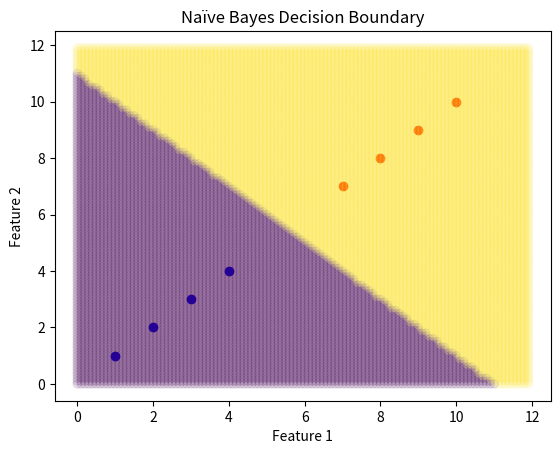

This chart was generated by the following Python code:
# 18. Write a program to visualize decision boundaries of Naïve Bayes for a
# 2-feature dataset.
import math
import matplotlib.pyplot as plt
X = [
    [1, 1], [2, 2], [3, 3], [4, 4],     # Class 0
    [7, 7], [8, 8], [9, 9], [10, 10]    # Class 1
]
y = [0, 0, 0, 0, 1, 1, 1, 1]
def mean(values):
    return sum(values) / len(values)
def variance(values, m):
    return sum((x - m) ** 2 for x in values) / len(values)
def gaussian(x, m, v):
    return (1 / math.sqrt(2 * math.pi * v)) * math.exp(-(x - m) ** 2 / (2 * v))
stats = {}
for c in [0, 1]:
    class_data = [X[i] for i in range(len(X)) if y[i] == c]
    stats[c] = []
    for j in range(2):   
        column = [row[j] for row in class_data]
        m = mean(column)
        v = variance(column, m)
        stats[c].append((m, v))
def predict(point):
    probs = {}
    for c in stats:
        probs[c] = 1
        for i in range(2):
            m, v = stats[c][i]
            probs[c] *= gaussian(point[i], m, v)
    return max(probs, key=probs.get)
xx = []
yy = []
cc = []
for i in range(0, 120):
    for j in range(0, 120):
        p = [i/10, j/10]
        cls = predict(p)
        xx.append(p[0])
        yy.append(p[1])
        cc.append(cls)
for i in range(len(X)):
    if y[i] == 0:
        plt.scatter(X[i][0], X[i][1], color="blue")
    else:
        plt.scatter(X[i][0], X[i][1], color="red")
plt.scatter(xx, yy, c=cc, alpha=0.1)
plt.title("Naïve Bayes Decision Boundary")
plt.xlabel("Feature 1")
plt.ylabel("Feature 2")
plt.show()
print("Shomya Sarraf, 23053668")